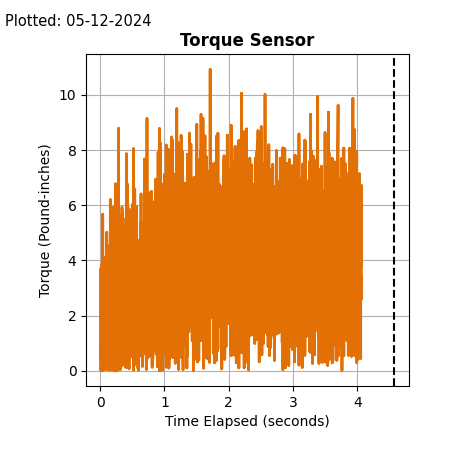

Source data for this figure (header and first rows):
Timestamp (seconds), Torque [Pound-inches/Raw], , 
0.012, 0.4713, 1.171, 1.171
0.012, 0.6373, 1.174, 1.174
0.012, 0.6753, 1.175, 1.175
0.012, 0.8399, 1.175, 1.175
0.012, 0.6795, 1.161, 1.161
0.012, 2.282, 1.15, 1.15
0.012, 1.118, 1.125, 1.125
0.012, 0.4012, 1.128, 1.128
0.012, 1.692, 1.18, 1.18
0.012, 1.415, 1.146, 1.146
0.012, 1.73, 1.125, 1.125
0.012, 0.5179, 1.113, 1.113
0.012, 2.09, 1.118, 1.118
0.012, 1.394, 1.086, 1.086
0.012, 2.38, 1.088, 1.088
0.012, 0.4676, 1.062, 1.062
0.012, 0.6569, 1.063, 1.063
0.012, 2.566, 1.058, 1.058
0.012, 1.24, 1.009, 1.009
0.012, 0.6347, 1.011, 1.011
0.012, 0.9069, 1.006, 1.006
0.012, 0.9285, 1.003, 1.003
0.012, 0.7748, 1.001, 1.001
0.012, 1.94, 0.9937, 0.9937
0.012, 0.4442, 0.9713, 0.9713
0.012, 0.1281, 0.9723, 0.9723
0.012, 0.8295, 0.9939, 0.9939
0.012, 0.618, 1.008, 1.008
0.012, 1.488, 1, 1
0.012, 3.7, 1.002, 1.002
0.012, 0.05679, 0.9497, 0.9497
0.012, 0.7115, 0.9558, 0.9558
0.012, 0.8096, 0.9703, 0.9703
0.012, 1.967, 0.9807, 0.9807
0.012, 0.7843, 0.9794, 0.9794
0.012, 0.3095, 0.9652, 0.9652
0.012, 0.4419, 0.9996, 0.9996
0.012, 1.931, 0.9977, 0.9977
0.012, 0.8973, 1.007, 1.007
0.012, 1.911, 1.004, 1.004
0.012, 0.4054, 1.005, 1.005
0.012, 1.634, 1.005, 1.005
0.012, 1.541, 0.9819, 0.9819
0.012, 0.5787, 0.9796, 0.9796
0.012, 0.7087, 0.9918, 0.9918
0.012, 0.1567, 0.9909, 0.9909
0.012, 0.4205, 0.9971, 0.9971
0.012, 2.305, 1.01, 1.01
0.012, 2.916, 0.9787, 0.9787
0.012, 2.424, 0.9229, 0.9229
0.012, 0.5977, 0.8758, 0.8758
0.012, 0.6913, 0.8811, 0.8811
0.012, 0.7056, 0.8946, 0.8946
0.012, 0.1299, 0.9015, 0.9015
0.012, 0.142, 0.9031, 0.9031
0.012, 0.9892, 0.9065, 0.9065
0.012, 1.272, 0.9107, 0.9107
0.012, 3.007, 0.8999, 0.8999
0.012, 0.02641, 0.8759, 0.8759
0.012, 0.3212, 0.8884, 0.8884
... 8,215 more rows
